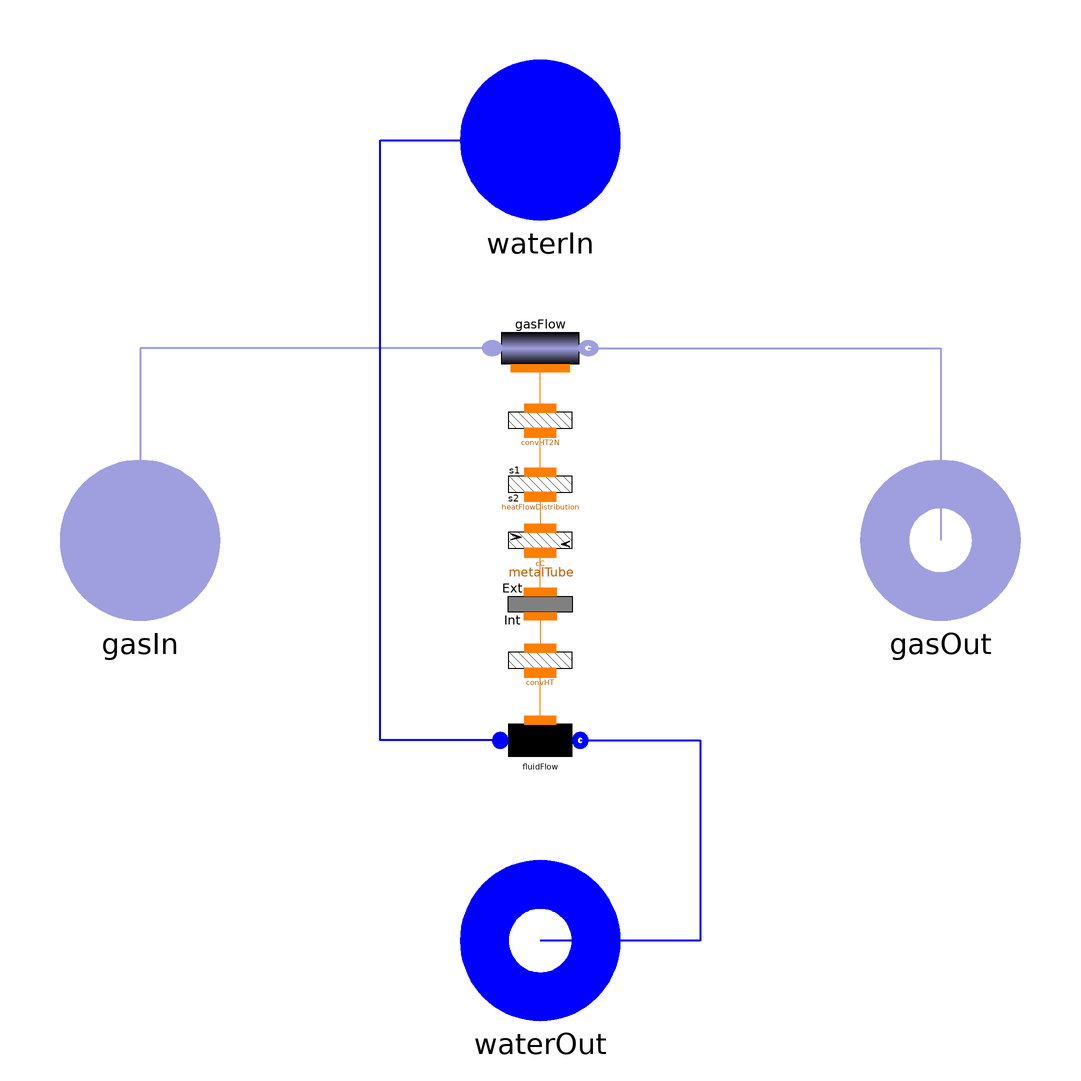

This picture is the connection diagram that the Modelica source below describes through its graphical annotations.

model HE2ph "Heat Exchanger fluid - gas (2phases)"
        extends Interfaces.HeatExchanger;

        parameter SI.CoefficientOfHeatTransfer gamma_G
          "Constant heat transfer coefficient in the gas side";
        parameter SI.CoefficientOfHeatTransfer gamma_F
          "Constant heat transfer coefficient in the fluid side";
        parameter Choices.Flow1D.FFtypes FFtype_G=ThermoPower3.Choices.Flow1D.FFtypes.NoFriction
          "Friction Factor Type, gas side";
        parameter Real Kfnom_G=0
          "Nominal hydraulic resistance coefficient, gas side";
        parameter SI.Pressure dpnom_G=0
          "Nominal pressure drop, gas side (friction term only!)";
        parameter SI.Density rhonom_G=0 "Nominal inlet density, gas side";
        parameter Real Cfnom_G=0 "Nominal Fanning friction factor, gas side";
        parameter Choices.Flow1D.FFtypes FFtype_F=ThermoPower3.Choices.Flow1D.FFtypes.NoFriction
          "Friction Factor Type, fluid side";
        parameter Real Kfnom_F=0 "Nominal hydraulic resistance coefficient";
        parameter SI.Pressure dpnom_F=0
          "Nominal pressure drop fluid side (friction term only!)";
        parameter SI.Density rhonom_F=0 "Nominal inlet density fluid side";
        parameter Real Cfnom_F=0 "Nominal Fanning friction factor";
        parameter Choices.Flow1D.HCtypes HCtype_F=ThermoPower3.Choices.Flow1D.HCtypes.Downstream
          "Location of the hydraulic capacitance, fluid side";
        parameter Boolean counterCurrent=true "Counter-current flow";
        parameter Boolean gasQuasiStatic=false
          "Quasi-static model of the flue gas (mass, energy and momentum static balances";
        constant Real pi=Modelica.Constants.pi;

        Water.Flow1D2ph fluidFlow(
          Nt=1,
          N=N_F,
          wnom=fluidNomFlowRate,
          initOpt=if SSInit then Options.steadyState else Options.noInit,
          redeclare package Medium = FluidMedium,
          L=exchSurface_F^2/(fluidVol*pi*4),
          A=(fluidVol*4/exchSurface_F)^2/4*pi,
          omega=fluidVol*4/exchSurface_F*pi,
          Dhyd=fluidVol*4/exchSurface_F,
          FFtype=FFtype_F,
          HydraulicCapacitance=HCtype_F,
          Kfnom=Kfnom_F,
          dpnom=dpnom_F,
          rhonom=rhonom_F,
          Cfnom=Cfnom_F,
          FluidPhaseStart=FluidPhaseStart,
          pstart=pstart_F) annotation (Placement(transformation(extent={{-10,-60},
                  {10,-40}}, rotation=0)));
        Thermal.ConvHT convHT(N=N_F, gamma=gamma_F) annotation (Placement(
              transformation(extent={{-10,-40},{10,-20}}, rotation=0)));
        Thermal.MetalTube metalTube(
          rhomcm=rhomcm,
          lambda=lambda,
          N=N_F,
          initOpt=if SSInit then Options.steadyState else Options.noInit,
          L=exchSurface_F^2/(fluidVol*pi*4),
          rint=fluidVol*4/exchSurface_F/2,
          WallRes=false,
          rext=(metalVol + fluidVol)*4/extSurfaceTub/2,
          Tstartbar=Tstartbar_M) annotation (Placement(transformation(extent={{
                  -10,-6},{10,-26}}, rotation=0)));
        Gas.Flow1D gasFlow(
          Dhyd=1,
          wnom=gasNomFlowRate,
          N=N_G,
          initOpt=if SSInit then Options.steadyState else Options.noInit,
          redeclare package Medium = FlueGasMedium,
          QuasiStatic=gasQuasiStatic,
          pstart=pstart_G,
          L=L,
          A=gasVol/L,
          omega=exchSurface_G/L,
          FFtype=FFtype_G,
          Kfnom=Kfnom_G,
          dpnom=dpnom_G,
          rhonom=rhonom_G,
          Cfnom=Cfnom_G,
          Tstartbar=Tstartbar_G) annotation (Placement(transformation(extent={{
                  -12,58},{12,38}}, rotation=0)));
        Thermal.CounterCurrent cC(N=N_F, counterCurrent=counterCurrent)
          annotation (Placement(transformation(extent={{-10,-10},{10,10}},
                rotation=0)));
        Thermal.HeatFlowDistribution heatFlowDistribution(
          N=N_F,
          A1=exchSurface_G,
          A2=extSurfaceTub) annotation (Placement(transformation(extent={{-10,4},
                  {10,24}}, rotation=0)));
        Thermal.ConvHT2N convHT2N(
          N1=N_G,
          N2=N_F,
          gamma=gamma_G) annotation (Placement(transformation(extent={{-10,20},
                  {10,40}}, rotation=0)));

        final parameter SI.Distance L=1 "Tube length";
        parameter Choices.FluidPhase.FluidPhases FluidPhaseStart=Choices.FluidPhase.FluidPhases.TwoPhases
          "Fluid phase (only for initialization!)"
          annotation (Dialog(tab="Initialization"));
      equation
        connect(fluidFlow.wall, convHT.side2)
          annotation (Line(points={{0,-45},{0,-33.1}}, color={255,127,0}));
        connect(gasFlow.infl, gasIn) annotation (Line(
            points={{-12,48},{-100,48},{-100,0}},
            color={159,159,223},
            thickness=0.5));
        connect(gasFlow.outfl, gasOut) annotation (Line(
            points={{12,48},{100,48},{100,0}},
            color={159,159,223},
            thickness=0.5));
        connect(fluidFlow.outfl, waterOut) annotation (Line(
            points={{10,-50},{40,-50},{40,-100},{0,-100}},
            thickness=0.5,
            color={0,0,255}));
        connect(fluidFlow.infl, waterIn) annotation (Line(
            points={{-10,-50},{-40,-50},{-40,100},{0,100}},
            thickness=0.5,
            color={0,0,255}));
        connect(heatFlowDistribution.side2, cC.side1)
          annotation (Line(points={{0,10.9},{0,3}}, color={255,127,0}));
        connect(convHT2N.side1, gasFlow.wall)
          annotation (Line(points={{0,33},{0,43}}, color={255,127,0}));
        connect(heatFlowDistribution.side1, convHT2N.side2)
          annotation (Line(points={{0,17},{0,26.9}}, color={255,127,0}));
        connect(metalTube.int, convHT.side1)
          annotation (Line(points={{0,-19},{0,-27}}, color={255,127,0}));
        connect(metalTube.ext, cC.side2)
          annotation (Line(points={{0,-12.9},{0,-3.1}}, color={255,127,0}));
        annotation (Diagram(graphics));
      end HE2ph;